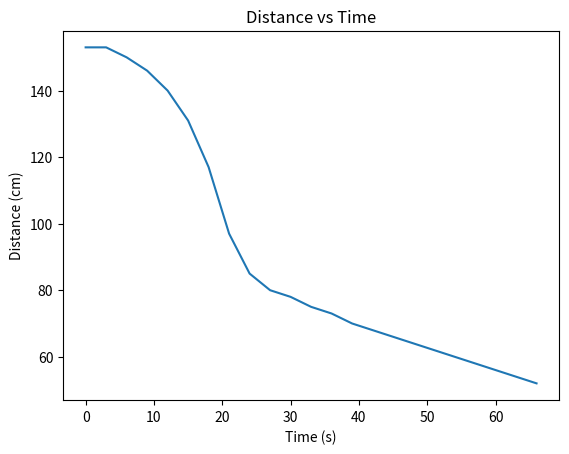

Python code for this plot:
import matplotlib.pyplot as plt
import numpy as np

ultData = [153,153,150,146,140,131,117,97,85,80,78,75,73,70,68,66,64,62,60,58,56,54,52]
x = list()
for i in range(0, len(ultData)):
    x.append(i * 3)


plt.plot(x, ultData)
plt.title('Distance vs Time')



plt.ylabel('Distance (cm)')
plt.xlabel('Time (s)')
plt.show()

